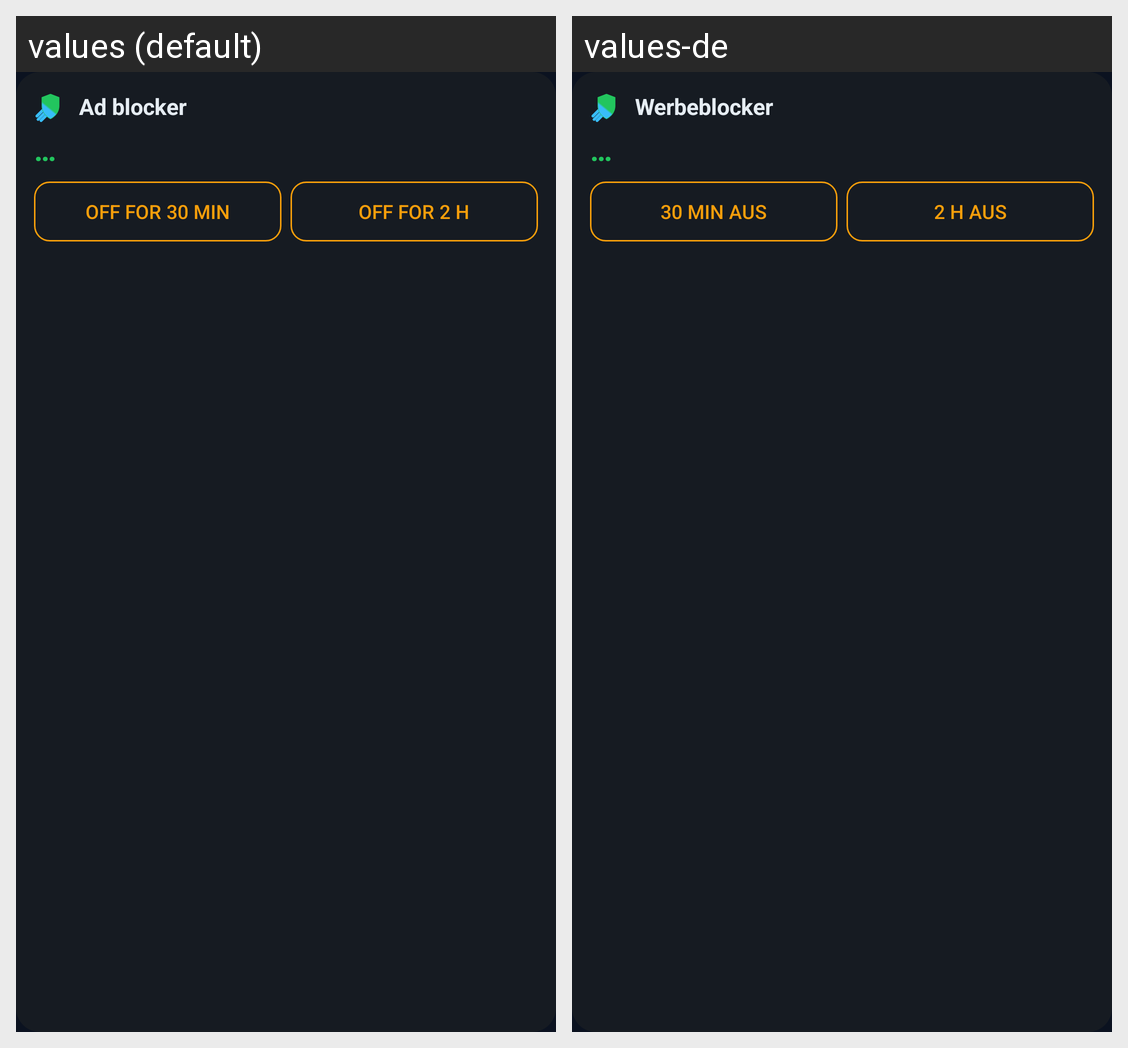

The same Android screen rendered under two of its app's locales, left to right. List the strings drawn on it with the default value and each locale's translation.
Android screen res/layout/widget_quick.xml rendered under 2 locales, left to right: values (default), values-de. Device: Nexus 5 (rendered at 1080×1920; each locale shown at half size, 540×960, under a caption strip naming it); theme Theme.DNSpreload.
Strings drawn on this screen, with the default value and each locale's value (text and hints the layout hard-codes, and strings that could not be matched under every locale, appear in the picture but are not listed):

ad_blocker
  values: Ad blocker
  values-de: Werbeblocker

loading
  values: …
  values-de: …

widget_off_30
  values: off for 30 min
  values-de: 30 min aus

widget_off_120
  values: off for 2 h
  values-de: 2 h aus
